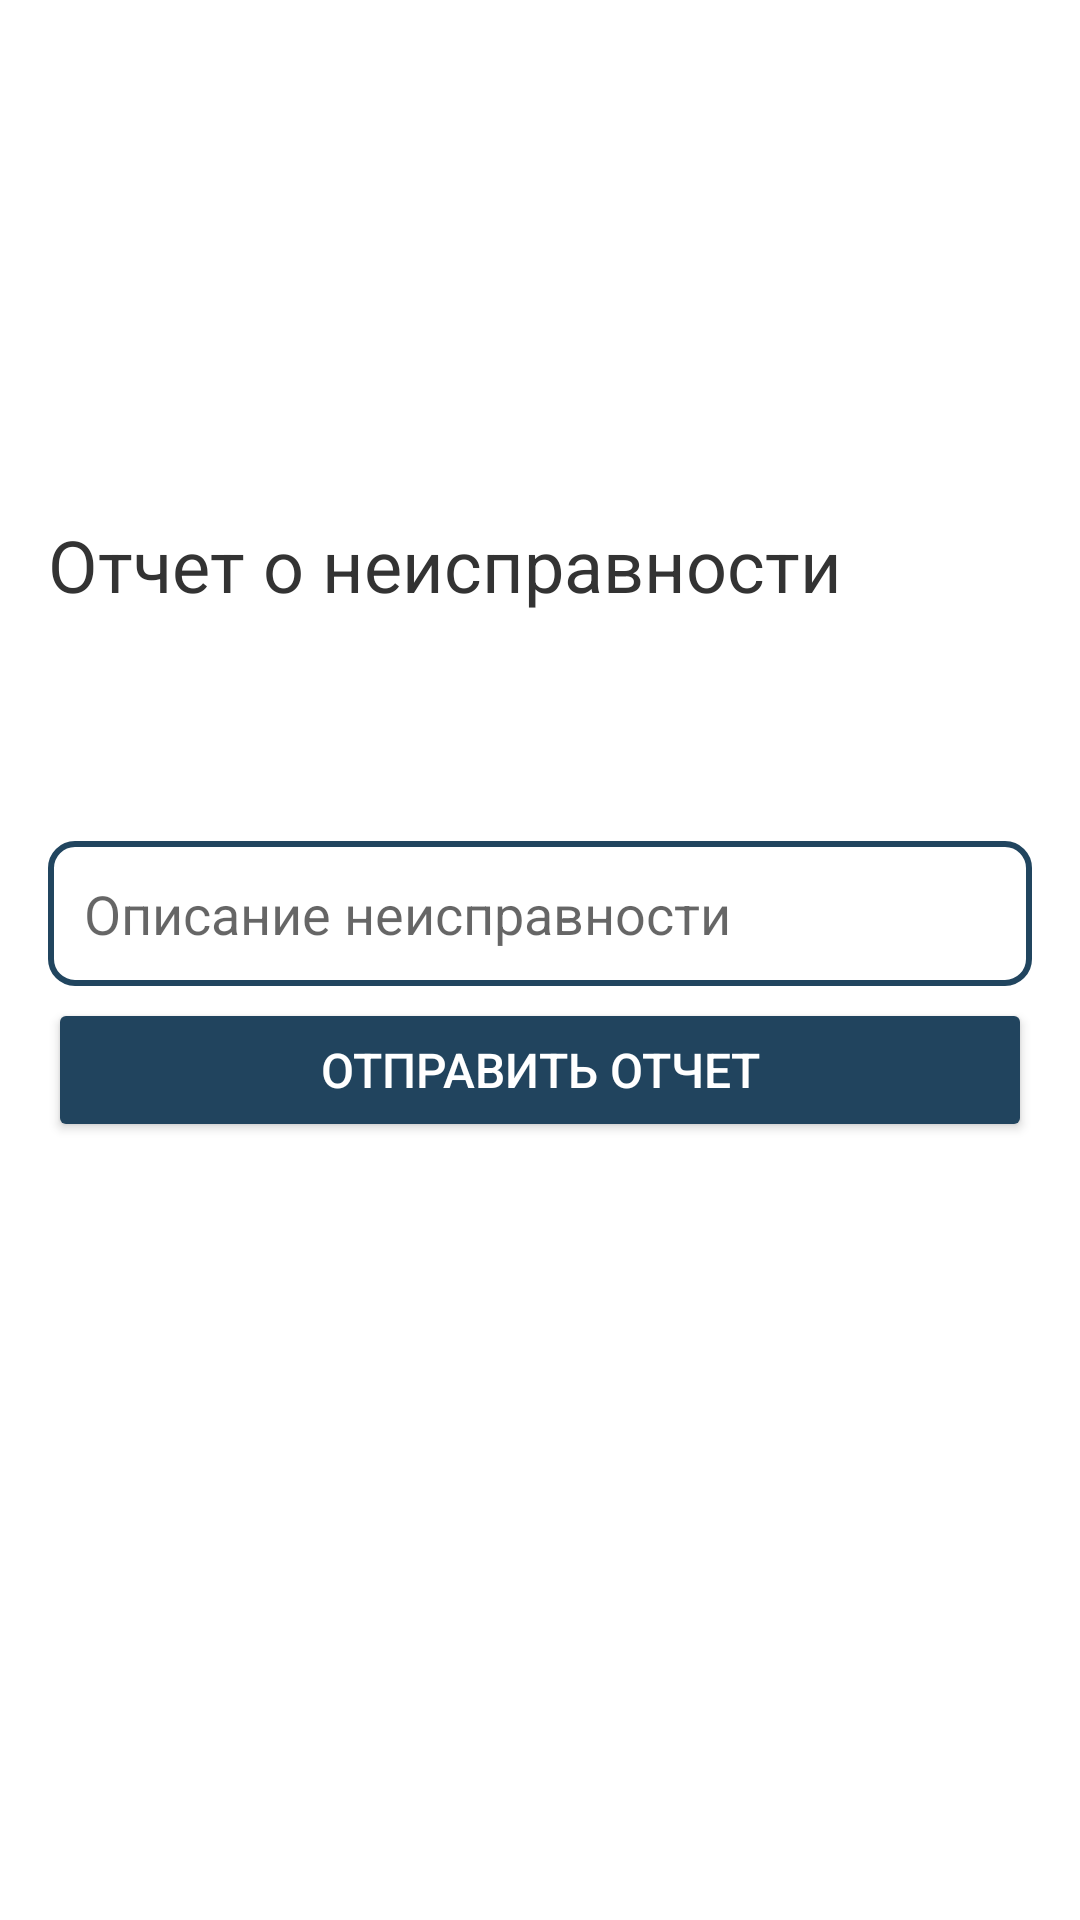

Write the Android layout XML for this screen, with the resource values it uses.
<!-- AndroidManifest.xml: application theme Theme.AppCompat.Light.NoActionBar -->
<!-- res/layout/activity_fault_report.xml -->
<?xml version="1.0" encoding="utf-8"?>
<androidx.constraintlayout.widget.ConstraintLayout xmlns:android="http://schemas.android.com/apk/res/android"
    xmlns:app="http://schemas.android.com/apk/res-auto"
    xmlns:tools="http://schemas.android.com/tools"
    android:layout_width="match_parent"
    android:layout_height="match_parent"
    android:background="#ffffff"
    android:padding="16dp">

    <EditText
        android:id="@+id/issueDescriptionEditText"
        android:layout_width="0dp"
        android:layout_height="wrap_content"
        android:layout_marginTop="76dp"
        android:background="@drawable/edittext_border"
        android:hint="Описание неисправности"
        android:padding="12dp"
        app:layout_constraintEnd_toEndOf="parent"
        app:layout_constraintHorizontal_bias="0.0"
        app:layout_constraintStart_toStartOf="parent"
        app:layout_constraintTop_toBottomOf="@+id/titleTextView" />

    <TextView
        android:id="@+id/titleTextView"
        android:layout_width="wrap_content"
        android:layout_height="wrap_content"
        android:layout_marginTop="156dp"
        android:text="Отчет о неисправности"
        android:textColor="#333333"
        android:textSize="24sp"
        app:layout_constraintTop_toTopOf="parent"
        tools:layout_editor_absoluteX="58dp" />

    <Button
        android:id="@+id/reportButton"
        android:layout_width="0dp"
        android:layout_height="wrap_content"
        android:layout_marginTop="4dp"
        android:backgroundTint="#21445E"
        android:padding="12dp"
        android:text="Отправить отчет"
        android:textColor="#FFFFFF"
        android:textSize="16sp"
        app:layout_constraintEnd_toEndOf="parent"
        app:layout_constraintHorizontal_bias="0.0"
        app:layout_constraintStart_toStartOf="parent"
        app:layout_constraintTop_toBottomOf="@+id/issueDescriptionEditText" />

    <Button
        android:id="@+id/btnBackToMain"
        android:layout_width="343dp"
        android:layout_height="50dp"
        android:layout_marginTop="792dp"
        android:background="@drawable/rounded_button"
        android:paddingLeft="16dp"
        android:paddingRight="16dp"
        android:backgroundTint="#21455F"
        android:text="Вернуться в главное меню"
        android:textColor="#FFFFFF"
        android:textSize="16sp"
        app:layout_constraintEnd_toEndOf="parent"
        app:layout_constraintStart_toStartOf="parent"
        app:layout_constraintTop_toTopOf="parent" />


</androidx.constraintlayout.widget.ConstraintLayout>
<!-- resources referenced by this layout -->
<resources>
  <!-- drawable edittext_border (drawable) -->
  <?xml version="1.0" encoding="utf-8"?>
  <shape xmlns:android="http://schemas.android.com/apk/res/android">
      <solid android:color="#FFFFFF"/>
      <stroke android:color="#21455F" android:width="2dp"/>
      <corners android:radius="8dp"/>
      <padding android:left="12dp" android:top="12dp" android:right="12dp" android:bottom="12dp"/>
  </shape>
  <!-- drawable rounded_button (drawable) -->
  <?xml version="1.0" encoding="utf-8"?>
  <shape xmlns:android="http://schemas.android.com/apk/res/android">
      <solid android:color="#21455F"/> 
      <corners android:radius="12dp"/> 
  </shape>
</resources>
